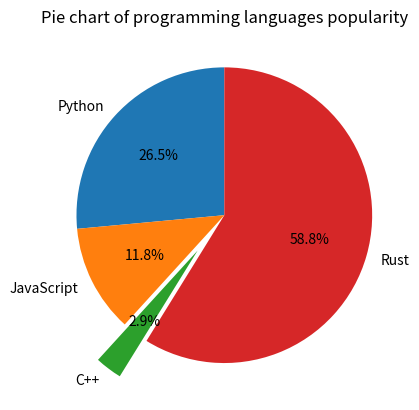

The script that saved this image:
from matplotlib import pyplot as plt
import numpy as np
from matplotlib.axes import Axes

x = np.linspace(0, 2*np.pi, 100)
# y = np.sin(x)

# plt.plot(x, y)
# plt.show()

# fig, axes = plt.subplots(2, 2)
# axes = np.reshape(axes, -1)

# for i, n in enumerate([5, 10, 50, 100]):
#     x = np.linspace(0, 2*np.pi, n)
#     y = np.cos(x)

#     p:Axes = axes[i]
#     p.plot(x, y, label=f"cos(x) for {n} points")
#     p.grid(True)
#     p.set_xlabel(f"{n} points of x")
#     p.set_ylabel("sin(x)")


# kategorie = list("ABCD")
# hodnoty = np.random.randint(10, 50, (4, 4))
# barvy = ["skyblue", "orange", "green", "red"]

# for i, arr in enumerate(hodnoty):
#     p:Axes = axes[i]
#     p.bar(kategorie, arr, color=barvy[i])
#     p.grid(True)


# x = np.random.rand(150)
# y = np.random.rand(150)
# colors = np.random.rand(150)
# sizes = np.random.rand(150) * 1000

# plt.scatter(x, y, c=colors, s=sizes, alpha=.5, cmap="Spectral")
# plt.title("Random scatter plot")
# plt.xlabel("X")
# plt.ylabel("Y")
# plt.colorbar()
# plt.grid()


labels = ["Python", "JavaScript", "C++", "Rust"]
sizes = [45, 20, 5, 100]
explode = (0, 0, .3, 0)

plt.pie(sizes, labels=labels, autopct="%1.1f%%", startangle=90, explode=explode)
plt.title("Pie chart of programming languages popularity")


plt.show()


